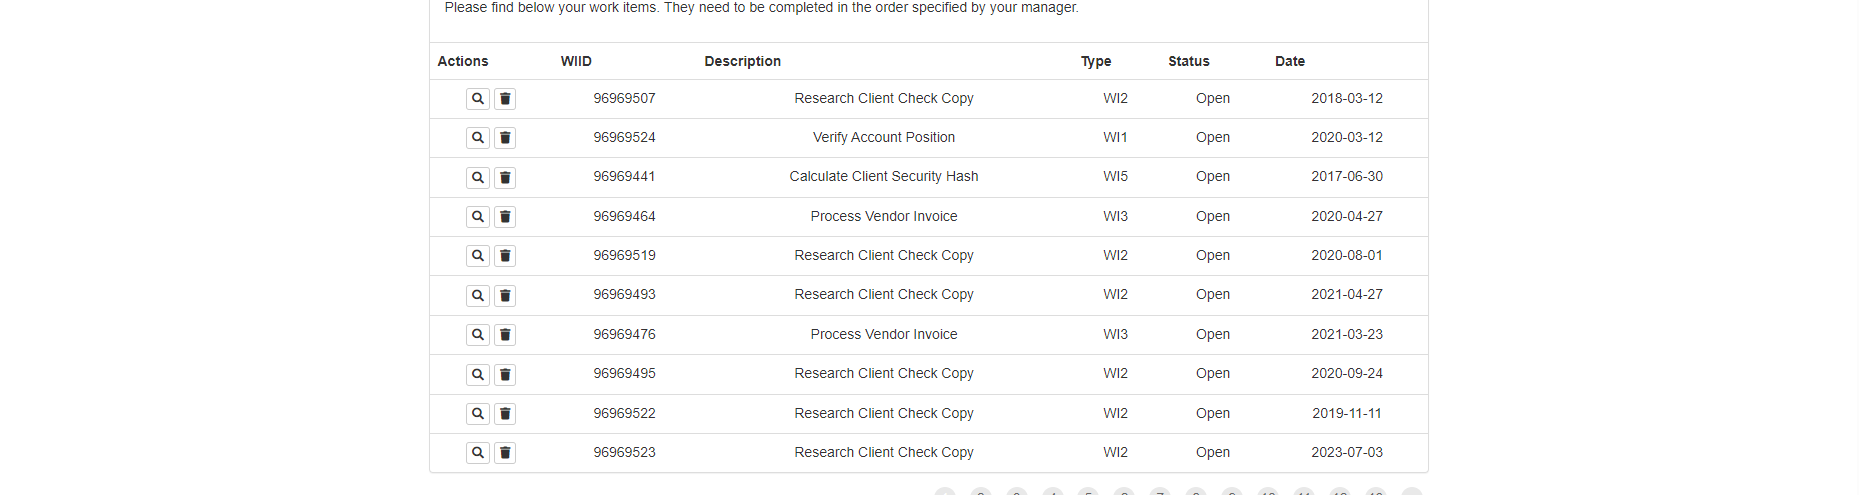
Workflow: DownloadWorkItems

Step 1: get-text from the table in window 'ACME System 1 - Work Items' (msedge.exe)
